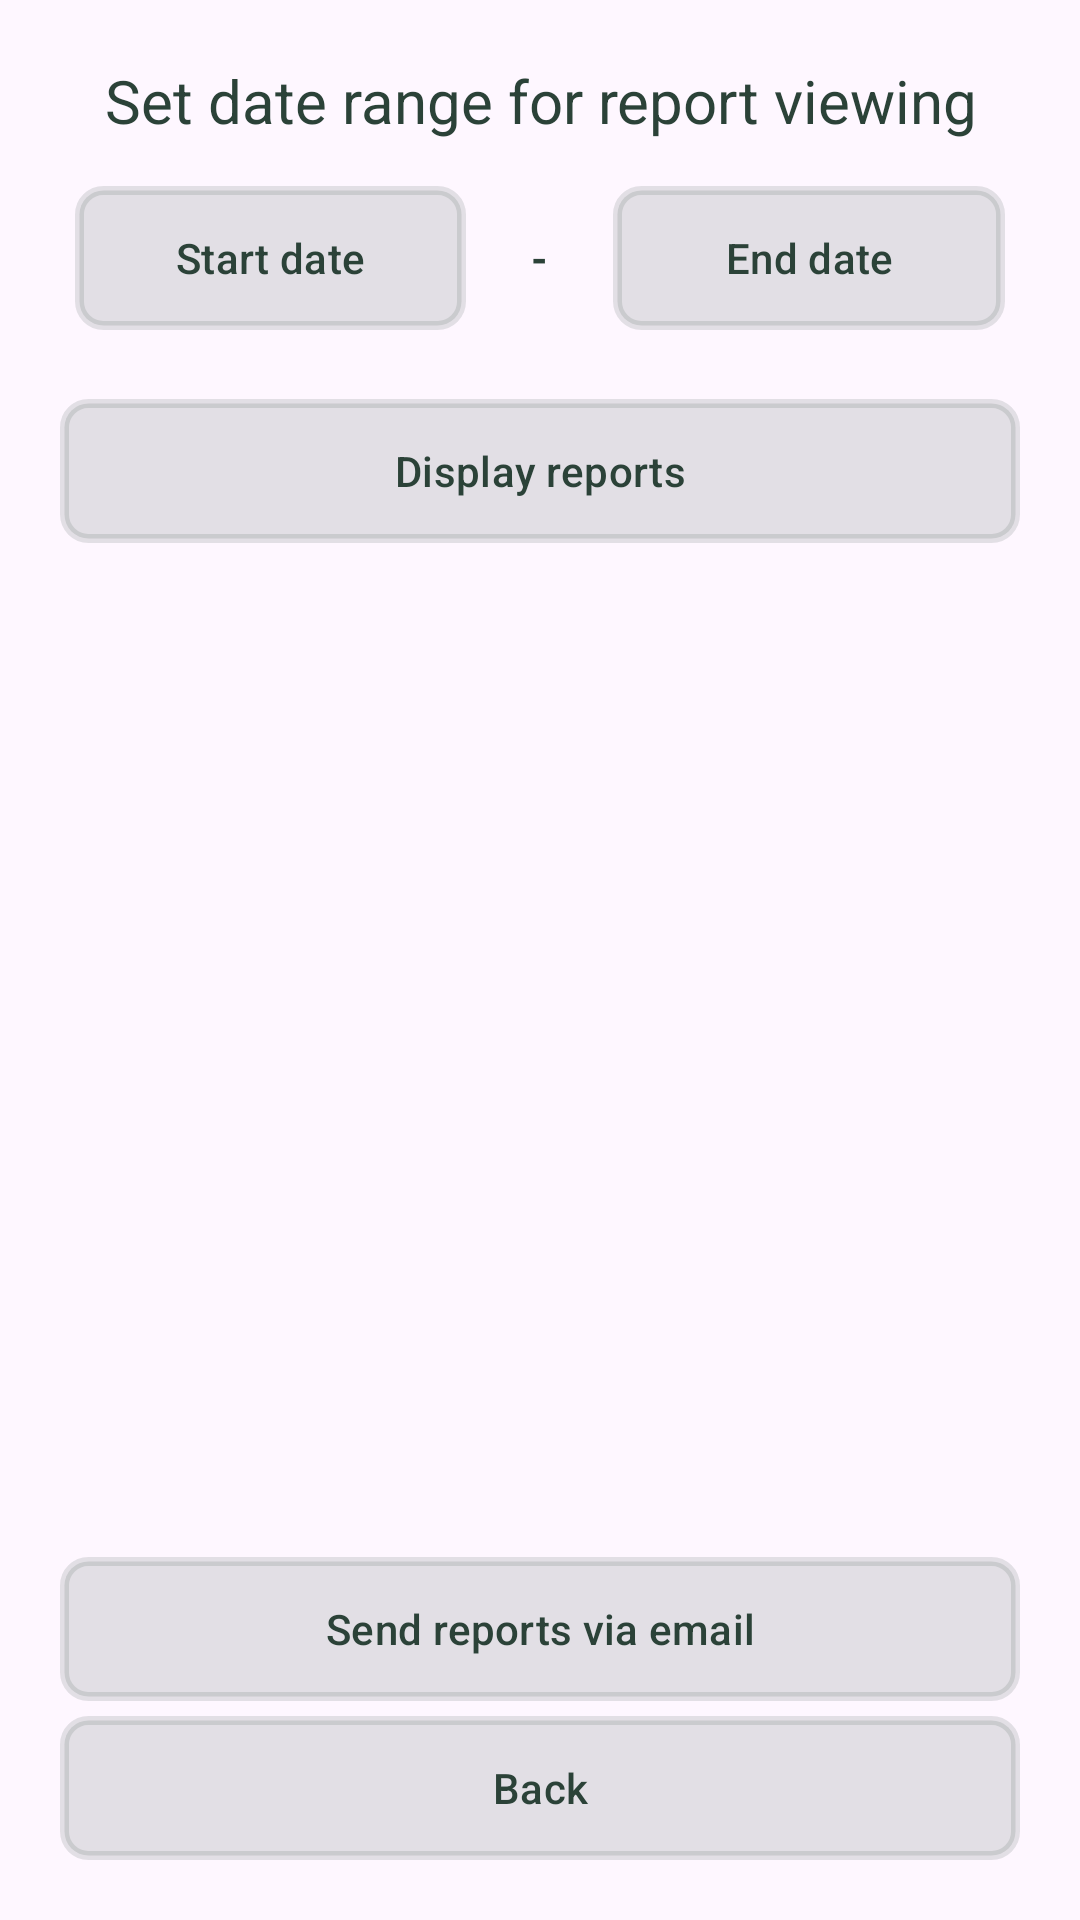

Produce the Android XML layout that renders to this screen, including the resource entries it uses.
<!-- AndroidManifest.xml: application theme Theme.GeoClock -->
<!-- res/layout/fragment_reports.xml -->
<?xml version="1.0" encoding="utf-8"?>
<LinearLayout xmlns:android="http://schemas.android.com/apk/res/android"
    xmlns:tools="http://schemas.android.com/tools"
    android:layout_width="match_parent"
    android:layout_height="match_parent"
    tools:context=".ui.reports.ReportsFragment"
    android:padding="20dp"
    android:orientation="vertical">

    <TextView
        android:layout_width="match_parent"
        android:layout_height="wrap_content"
        android:text="@string/reports_fragment_headline"
        android:gravity="center"
        android:textColor="@color/my_primary_color"
        android:textSize="20sp"/>
    <LinearLayout
        android:layout_width="match_parent"
        android:layout_height="wrap_content"
        android:orientation="horizontal"
        android:layout_marginVertical="10dp">

        <com.google.android.material.button.MaterialButton
            android:layout_width="0dp"
            android:layout_height="match_parent"
            android:text="@string/start_date"
            android:textSize="14sp"
            android:textColor="@color/my_primary_color"
            android:background="@drawable/custom_button"
            android:layout_margin="5dp"
            android:layout_weight="1"
            android:id="@+id/btn_start_date"
            />

        <TextView
            android:layout_width="0dp"
            android:layout_height="match_parent"
            android:text="@string/separator"
            android:textStyle="bold"
            android:gravity="center"
            android:textSize="14sp"
            android:textColor="@color/my_primary_color"

            android:layout_weight=".3"/>

        <com.google.android.material.button.MaterialButton
            android:layout_width="0dp"
            android:layout_height="match_parent"
            android:text="@string/end_date"
            android:textSize="14sp"
            android:textColor="@color/my_primary_color"
            android:background="@drawable/custom_button"
            android:layout_margin="5dp"
            android:layout_weight="1"
            android:id="@+id/btn_end_date"
            />
    </LinearLayout>

    <com.google.android.material.button.MaterialButton
        android:layout_width="match_parent"
        android:layout_height="wrap_content"
        android:text="@string/show_cards"
        android:textSize="14sp"
        android:textColor="@color/my_primary_color"
        android:background="@drawable/custom_button"
        android:layout_marginVertical="8dp"
        android:id="@+id/btn_show_cards"
        />

    <ProgressBar
        android:id="@+id/progress_bar"
        android:layout_width="wrap_content"
        android:layout_height="wrap_content"
        android:layout_gravity="center"
        android:visibility="gone" />

    <androidx.recyclerview.widget.RecyclerView
        android:layout_width="match_parent"
        android:layout_height="0dp"
        android:id="@+id/recycler"
        android:layout_weight="8"
        android:layout_marginVertical="10dp"/>

    <com.google.android.material.button.MaterialButton
        android:layout_width="match_parent"
        android:layout_height="wrap_content"
        android:text="@string/send_reports_via_email"
        android:textSize="14sp"
        android:textColor="@color/my_primary_color"
        android:background="@drawable/custom_button"
        android:layout_marginTop="5dp"
        android:id="@+id/btn_send_email"/>

    <com.google.android.material.button.MaterialButton
        android:layout_width="match_parent"
        android:layout_height="wrap_content"
        android:text="@string/back"
        android:textSize="14sp"
        android:textColor="@color/my_primary_color"
        android:background="@drawable/custom_button"
        android:layout_marginTop="5dp"
        android:id="@+id/btn_back"/>

</LinearLayout>
<!-- resources referenced by this layout -->
<resources>
  <color name="my_primary_color">#2B4238</color>
  <!-- drawable custom_button (drawable) -->
  <?xml version="1.0" encoding="utf-8"?>
  <shape xmlns:android="http://schemas.android.com/apk/res/android">
  
  
      <solid android:color="@color/semitransparentGreen" />
  
      <stroke
          android:width="3dp"
      android:color="@color/semitransparentGreen" />
  
      <corners
          android:radius="8dp" />
  </shape>
  <string name="back">Back</string>
  <string name="end_date">End date</string>
  <string name="reports_fragment_headline">Set date range for report viewing</string>
  <string name="send_reports_via_email">Send reports via email</string>
  <string name="separator">-</string>
  <string name="show_cards">Display reports</string>
  <string name="start_date">Start date</string>
  <style name="Theme.GeoClock" parent="Base.Theme.GeoClock" />
  <color name="semitransparentGreen">#22217044</color>
  <style name="Base.Theme.GeoClock" parent="Theme.Material3.DayNight.NoActionBar">
          <item name="colorPrimary">@color/my_primary_color</item>
      </style>
</resources>
